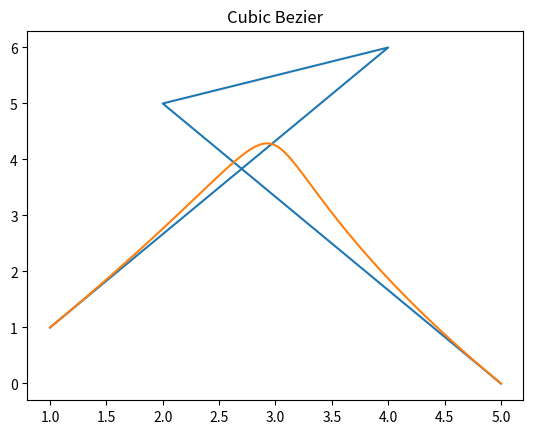

Recreate this plot in Python.
#Cubic Bezier curves
# [redacted]
# [redacted]
#Computer Graphics Lu-Ju 8:30
#October 14, 2019

import matplotlib
import matplotlib.pyplot as plt
from mpl_toolkits.mplot3d import axes3d, Axes3D #<-- Note the capitalization! 
import numpy as np

# Data for plotting
def beziercuadratic():
    points = 100
    t = np.linspace(0, 1, points)  

    #Example 1
    #ptX = [1, 5, 4, 2]
    #ptY = [1, 0, 6, 5]

    #Example2
    #ptX = [1, 2, 4, 5]
    #ptY = [1, 5, 6, 0]

    #Example3
    ptX = [1, 4, 2, 5]
    ptY = [1, 6, 5, 0]

    M = [
            [-1, 3, -3, 1],
            [ 3, -6,3, 0],
            [-3, 3, 0, 0],
            [1, 0, 0, 0],
        ]

    temp3 = []
    temp2 = []
    temp1 = []
    temp0 = []

    for i in t:
        temp3.append(i**3)
        temp2.append(i**2)
        temp1.append(i)
        temp0.append(1)

    T = []
    T.append(temp3)
    T.append(temp2)
    T.append(temp1)
    T.append(temp0)

    Cx = np.dot(np.dot(ptX, M), T)
    Cy = np.dot(np.dot(ptY, M), T)

    # Formula
    # x = (-4**3 + 3 * t**2 - 3 * t + 1) * pt0[0] + (3 * t**3 - 6 * t**2 + 3 * t) * pt1[0] + (-3 * t**3 + 3 * t**2) * pt2[0] + t**3 * pt3[0]
    # y = (-4**3 + 3 * t**2 - 3 * t + 1) * pt0[1] + (3 * t**3 - 6 * t**2 + 3 * t) * pt1[1] + (-3 * t**3 + 3 * t**2) * pt2[1] + t**3 * pt3[1]

    fig, ax = plt.subplots()
    ax.plot(ptX, ptY)
    ax.plot(Cx, Cy)
    plt.title("Cubic Bezier")
    plt.show()


beziercuadratic()
